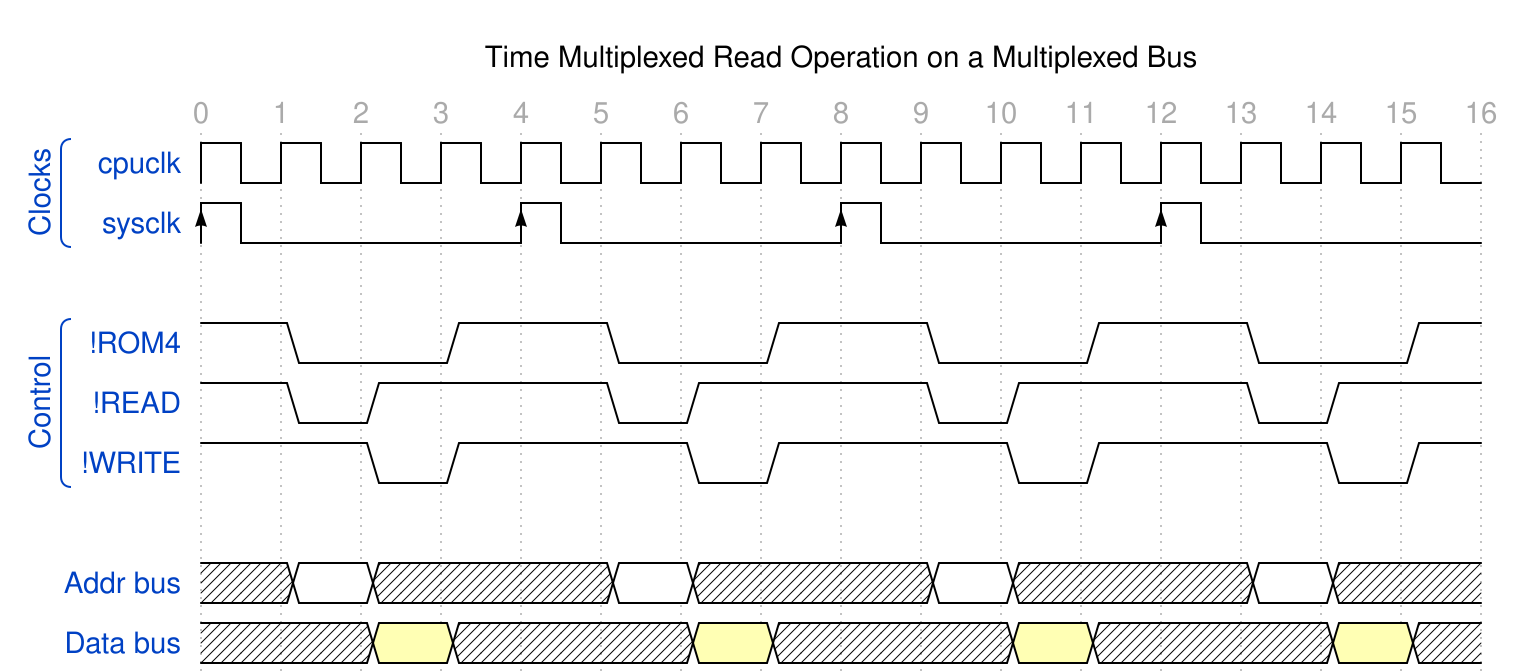

Write the WaveDrom specification (WaveJSON) that draws this timing diagram.

{head:{
   text:'Time Multiplexed Read Operation on a Multiplexed Bus',
   tick:0,
   every:1,
 },
 signal: [
  ["Clocks",
   {name: 'cpuclk', wave: 'p...............'},
  {name: 'sysclk', wave: 'Pl..Pl..Pl..Pl..'},
   ],
  {},
   ["Control",
  {name: '!ROM4', wave: 'h0.1.0.1.0.1.0.1'},
  {name: '!READ', wave: 'h01..01..01..01.'},
  {name: '!WRITE', wave: 'h.01..01..01..01'},
    ],
  {},
  {name: 'Addr bus', wave: 'x2x..2x..2x..2x.'},
  {name: 'Data bus', wave: 'x.3x..3x..3x..3x'},
]}
